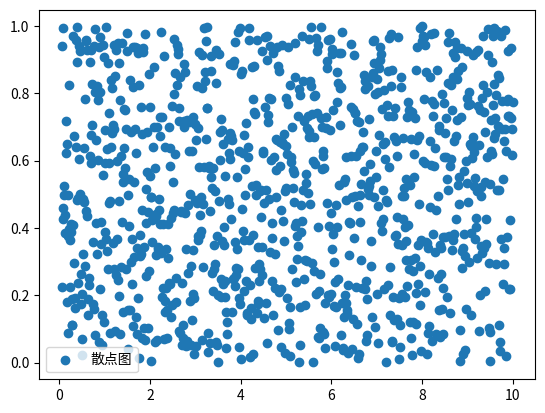

This figure's Python source:
# -*- coding: utf-8 -*-
"""
Created on Sun Oct 13 20:14:19 2019

[redacted]
内容：使用scatter绘制散点图
"""

import matplotlib.pyplot as plt
import numpy as np

x = np.linspace(0.05, 10, 1000)#创建x轴上的1000个均匀分布的点
y = np.random.rand(1000)#令每个点的y值为随机数
plt.scatter(x, y, label="散点图")#绘制散点图6
plt.legend()#显示图例
plt.show()#显示图片